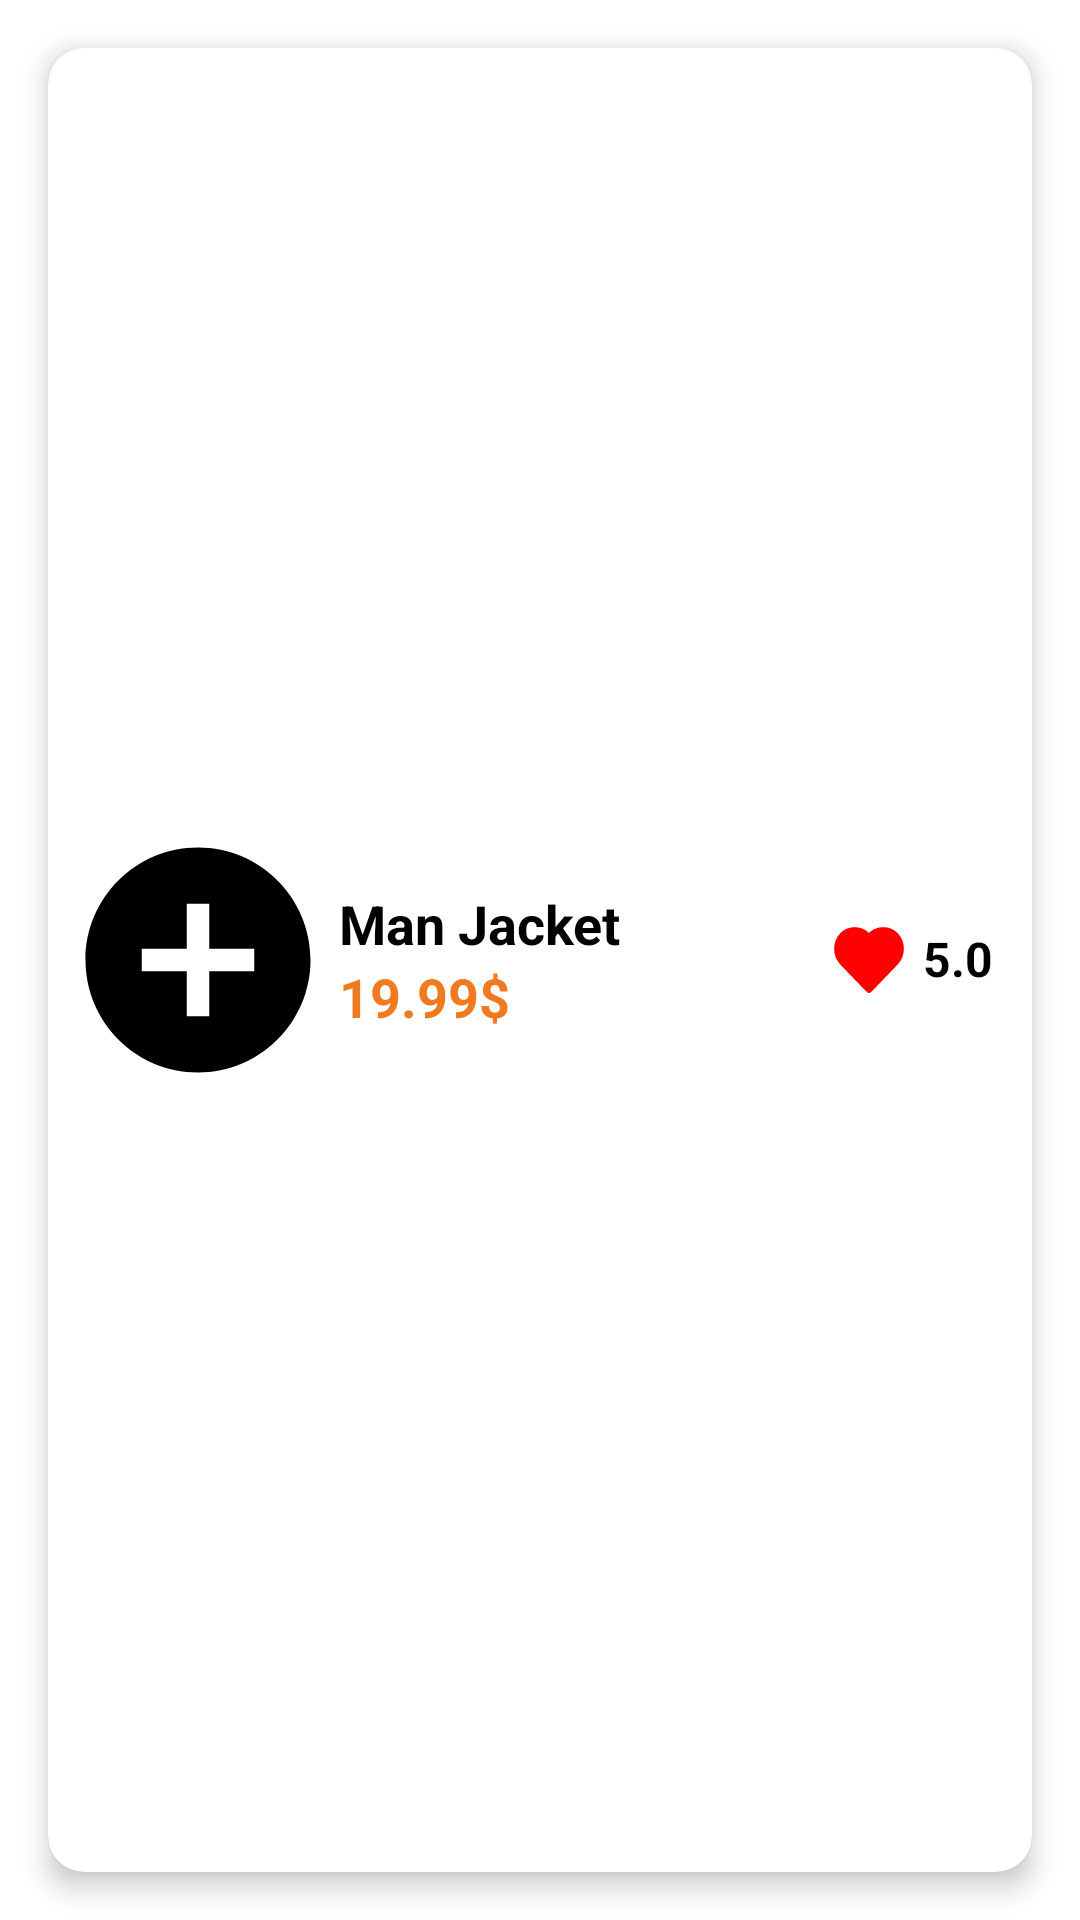

Reconstruct the res/layout file that produces this screen, plus the resources it refers to.
<!-- AndroidManifest.xml: application theme Theme.ECommerce -->
<!-- res/layout/favorite_list_item.xml -->
<?xml version="1.0" encoding="utf-8"?>
<androidx.constraintlayout.widget.ConstraintLayout xmlns:android="http://schemas.android.com/apk/res/android"
    xmlns:tools="http://schemas.android.com/tools"
    android:layout_width="match_parent"
    android:layout_height="wrap_content"
    xmlns:app="http://schemas.android.com/apk/res-auto">

    <com.google.android.material.card.MaterialCardView
        android:id="@+id/materialCard"
        android:layout_width="match_parent"
        android:layout_height="match_parent"
        android:layout_margin="16dp"
        android:padding="5dp"
        app:cardCornerRadius="12dp"
        app:cardElevation="5dp"
        app:layout_constraintBottom_toBottomOf="parent"
        app:layout_constraintEnd_toEndOf="parent"
        app:layout_constraintStart_toStartOf="parent"
        app:layout_constraintTop_toTopOf="parent">

        <androidx.constraintlayout.widget.ConstraintLayout
            android:layout_width="match_parent"
            android:layout_height="match_parent"
            android:orientation="horizontal"
            android:padding="5dp">

            <ImageView
                android:id="@+id/favoriteImage"
                android:layout_width="90dp"
                app:layout_constraintStart_toStartOf="parent"
                app:layout_constraintTop_toTopOf="parent"
                app:layout_constraintBottom_toBottomOf="parent"
                android:layout_height="90dp"
                android:src="@drawable/baseline_add_circle_10"
                app:srcCompat="@drawable/baseline_add_circle_10"
                tools:layout_editor_absoluteX="5dp"
                tools:layout_editor_absoluteY="5dp" />

            <LinearLayout
                android:layout_width="0dp"
                android:layout_height="match_parent"
                android:gravity="center"
                android:orientation="vertical"
                android:padding="2dp"
                app:layout_constraintBottom_toBottomOf="@+id/favoriteImage"
                app:layout_constraintEnd_toStartOf="@+id/linearLayout2"
                app:layout_constraintStart_toEndOf="@+id/favoriteImage"
                app:layout_constraintTop_toTopOf="@+id/favoriteImage">

                <TextView
                    android:id="@+id/descriptionText"
                    android:layout_width="match_parent"
                    android:layout_height="wrap_content"
                    android:text="Man Jacket"
                    android:textColor="@color/black"
                    android:textSize="18sp"
                    android:textStyle="bold" />

                <TextView
                    android:id="@+id/priceText"
                    android:layout_width="match_parent"
                    android:layout_height="wrap_content"
                    android:text="19.99$"
                    android:textColor="@color/primaryColor"
                    android:textSize="18sp"
                    android:textStyle="bold" />
            </LinearLayout>

            <LinearLayout
                android:id="@+id/linearLayout2"
                android:layout_width="wrap_content"
                android:layout_height="wrap_content"
                android:padding="5dp"
                app:layout_constraintBottom_toBottomOf="parent"
                app:layout_constraintEnd_toEndOf="parent"
                app:layout_constraintTop_toTopOf="parent">

                <ImageView
                    android:layout_width="wrap_content"
                    android:layout_height="wrap_content"
                    android:padding="3dp"
                    android:src="@drawable/ic_favorite_selected" />

                <TextView
                    android:id="@+id/rateText"
                    android:layout_width="wrap_content"
                    android:layout_height="wrap_content"
                    android:padding="3dp"
                    android:text="5.0"
                    android:textColor="@color/black"
                    android:textSize="16sp"
                    android:textStyle="bold" />
            </LinearLayout>

        </androidx.constraintlayout.widget.ConstraintLayout>
    </com.google.android.material.card.MaterialCardView>
</androidx.constraintlayout.widget.ConstraintLayout>
<!-- resources referenced by this layout -->
<resources>
  <color name="black">#FF000000</color>
  <color name="primaryColor">#F17A20</color>
  <!-- drawable baseline_add_circle_10 (drawable) -->
  <vector android:height="10dp" android:tint="#000000"
      android:viewportHeight="24" android:viewportWidth="24"
      android:width="10dp" xmlns:android="http://schemas.android.com/apk/res/android">
      <path android:fillColor="@android:color/white" android:pathData="M12,2C6.48,2 2,6.48 2,12s4.48,10 10,10 10,-4.48 10,-10S17.52,2 12,2zM17,13h-4v4h-2v-4L7,13v-2h4L11,7h2v4h4v2z"/>
  </vector>
  <!-- drawable ic_favorite_selected (drawable) -->
  <vector android:height="22.5dp" android:viewportHeight="15"
      android:viewportWidth="16" android:width="24dp" xmlns:android="http://schemas.android.com/apk/res/android">
      <path android:fillColor="#FF0000" android:fillType="evenOdd"
          android:pathData="M8,13.991L5.077,10.991L2.177,7.991C0.608,6.333 0.608,3.738 2.177,2.08C2.945,1.342 3.985,0.956 5.049,1.015C6.113,1.074 7.105,1.572 7.787,2.391L8,2.6L8.211,2.382C8.893,1.563 9.884,1.065 10.948,1.006C12.012,0.947 13.052,1.333 13.821,2.071C15.39,3.729 15.39,6.324 13.821,7.982L10.921,10.982L8,13.991Z"
          android:strokeColor="#FF0000" android:strokeLineCap="round"
          android:strokeLineJoin="round" android:strokeWidth="1.5"/>
  </vector>
  <style name="Theme.ECommerce" parent="Base.Theme.ECommerce" />
  <style name="Base.Theme.ECommerce" parent="Theme.MaterialComponents.DayNight.NoActionBar">
          <item name="android:statusBarColor">@color/statusBarColor</item>
          <item name="colorPrimary">@color/primaryColor</item>
          -
      </style>
  <color name="statusBarColor">#7F7D7B</color>
</resources>
